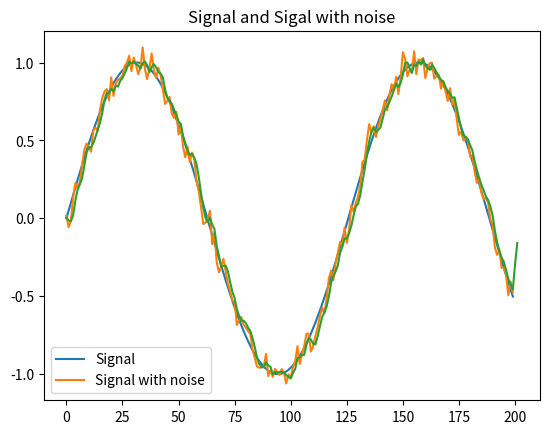

Source code (Python):
# -*- coding: utf-8 -*-
"""pheptinh_tichchap1d.ipynb

Automatically generated by Colaboratory.

Original file is located at
    https://colab.research.google.com/<link-removed>
"""

#import library
import numpy as np
import matplotlib.pyplot as plt

#generate signal
N=200
x_signal=np.sin(np.arange(N)/20.)

#Signal add Gaussian noise
x_noise=x_signal+.05*np.random.randn(N)

#visualize signal
plt.figure()
plt.plot(x_signal,label='Signal') #plot signal
plt.plot(x_noise,label='Signal with noise')
plt.title('Signal and Sigal with noise')
plt.legend()

#filter with moving average
w=1./3*np.ones(3) 
x_filter=np.convolve(x_noise,w)

#visualize signal with filter
plt.plot(x_filter) #plot signal
plt.title('Signal and Sigal with noise')